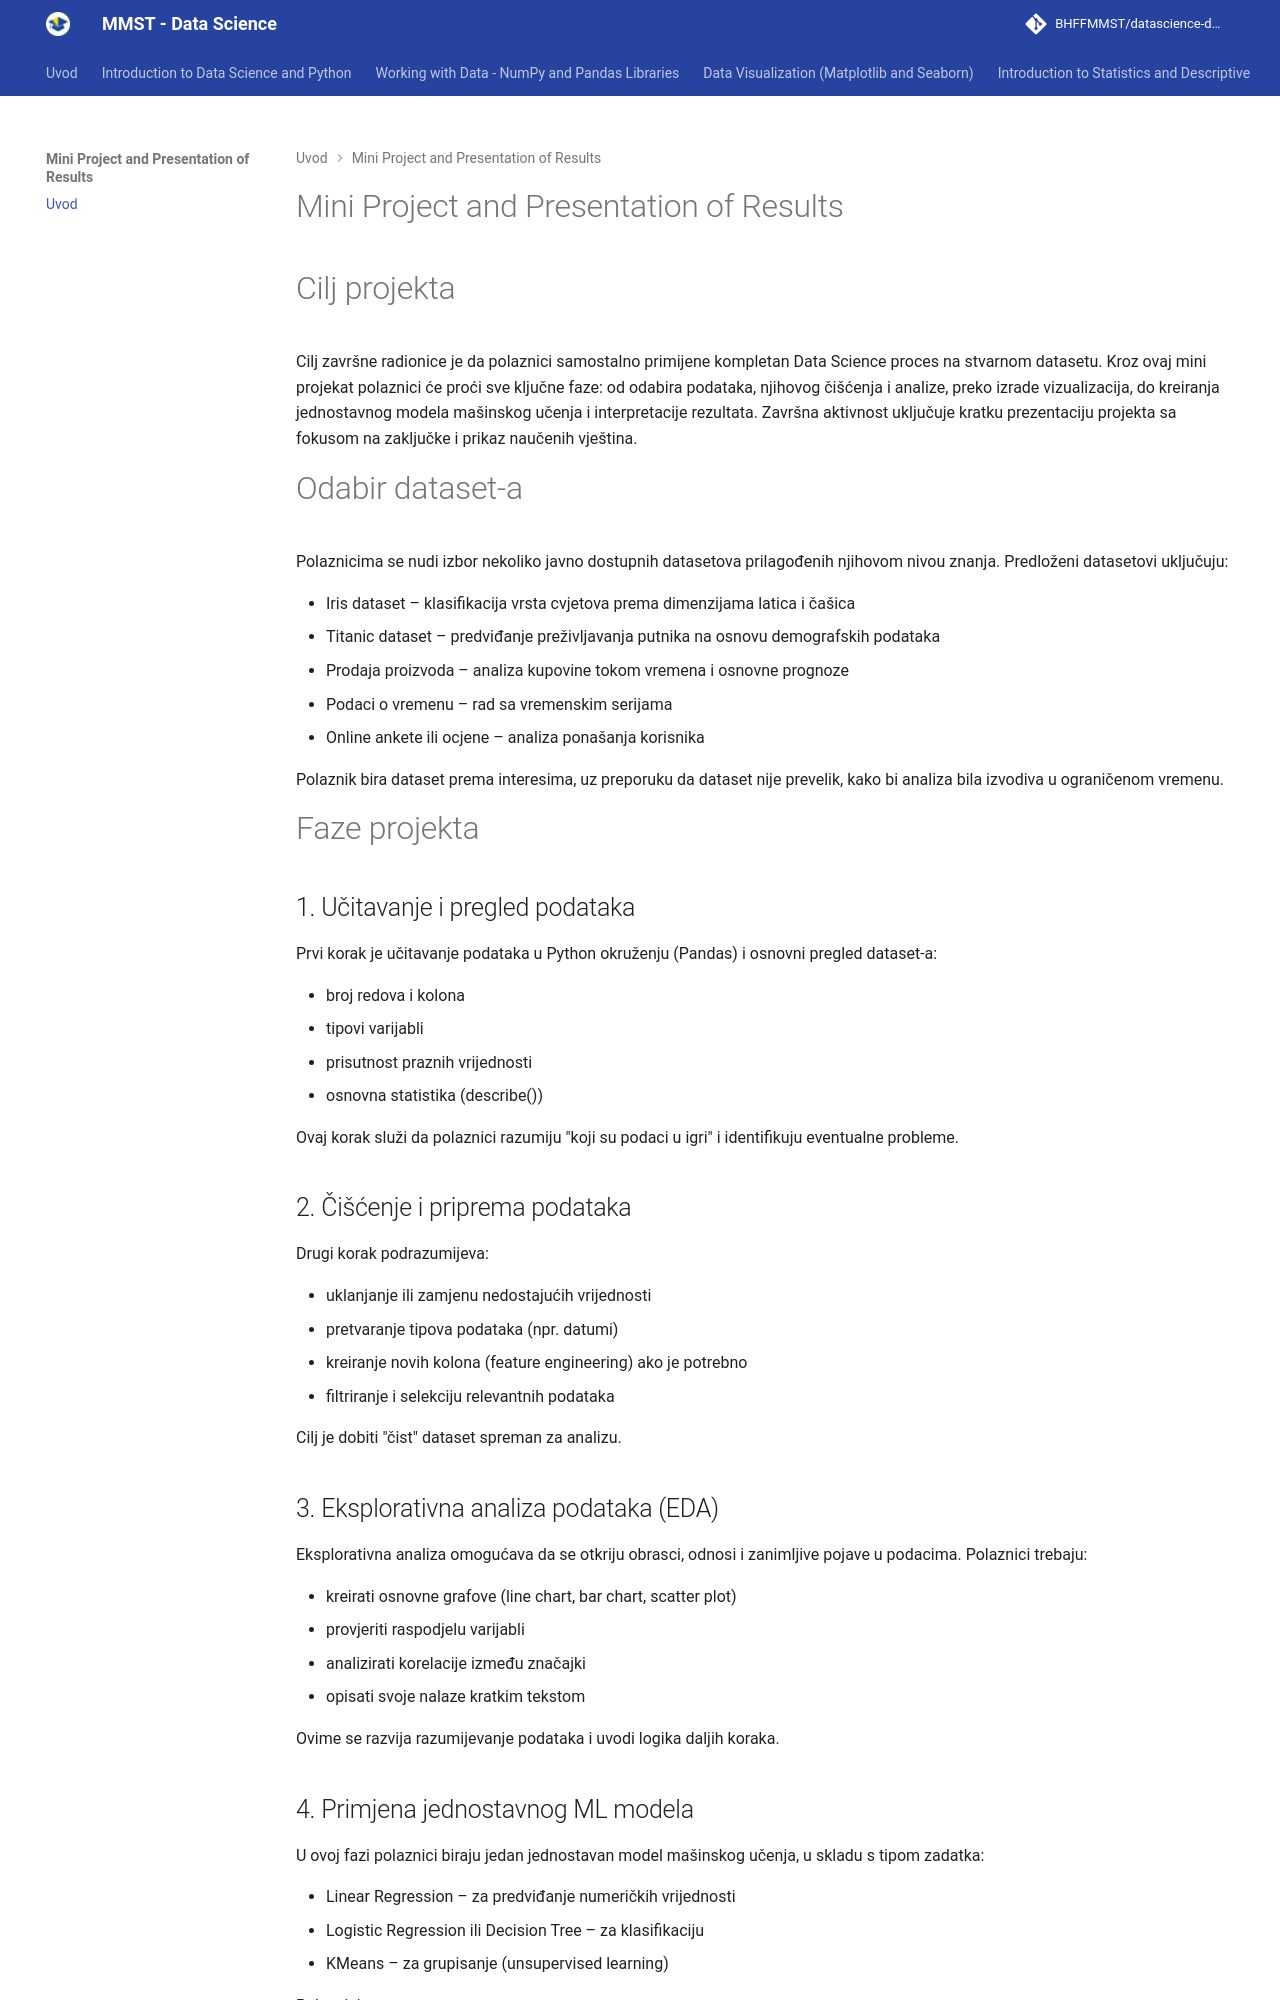

repository: BHFFMMST/datascience-docs · page: content/mini-project/index.html · generator: mkdocs

# Mini Project and Presentation of Results

# Cilj projekta

Cilj završne radionice je da polaznici samostalno primijene kompletan Data Science proces na stvarnom datasetu. Kroz ovaj mini projekat polaznici će proći sve ključne faze: od odabira podataka, njihovog čišćenja i analize, preko izrade vizualizacija, do kreiranja jednostavnog modela mašinskog učenja i interpretacije rezultata. Završna aktivnost uključuje kratku prezentaciju projekta sa fokusom na zaključke i prikaz naučenih vještina.

# Odabir dataset-a

Polaznicima se nudi izbor nekoliko javno dostupnih datasetova prilagođenih njihovom nivou znanja. Predloženi datasetovi uključuju:

- Iris dataset – klasifikacija vrsta cvjetova prema dimenzijama latica i čašica
- Titanic dataset – predviđanje preživljavanja putnika na osnovu demografskih podataka
- Prodaja proizvoda – analiza kupovine tokom vremena i osnovne prognoze
- Podaci o vremenu – rad sa vremenskim serijama
- Online ankete ili ocjene – analiza ponašanja korisnika

Polaznik bira dataset prema interesima, uz preporuku da dataset nije prevelik, kako bi analiza bila izvodiva u ograničenom vremenu.

# Faze projekta

## 1. Učitavanje i pregled podataka

Prvi korak je učitavanje podataka u Python okruženju (Pandas) i osnovni pregled dataset-a:

- broj redova i kolona
- tipovi varijabli
- prisutnost praznih vrijednosti
- osnovna statistika (describe())

Ovaj korak služi da polaznici razumiju "koji su podaci u igri" i identifikuju eventualne probleme.

## 2. Čišćenje i priprema podataka

Drugi korak podrazumijeva:

- uklanjanje ili zamjenu nedostajućih vrijednosti
- pretvaranje tipova podataka (npr. datumi)
- kreiranje novih kolona (feature engineering) ako je potrebno
- filtriranje i selekciju relevantnih podataka

Cilj je dobiti "čist" dataset spreman za analizu.

## 3. Eksplorativna analiza podataka (EDA)

Eksplorativna analiza omogućava da se otkriju obrasci, odnosi i zanimljive pojave u podacima. Polaznici trebaju:

- kreirati osnovne grafove (line chart, bar chart, scatter plot)
- provjeriti raspodjelu varijabli
- analizirati korelacije između značajki
- opisati svoje nalaze kratkim tekstom

Ovime se razvija razumijevanje podataka i uvodi logika daljih koraka.
